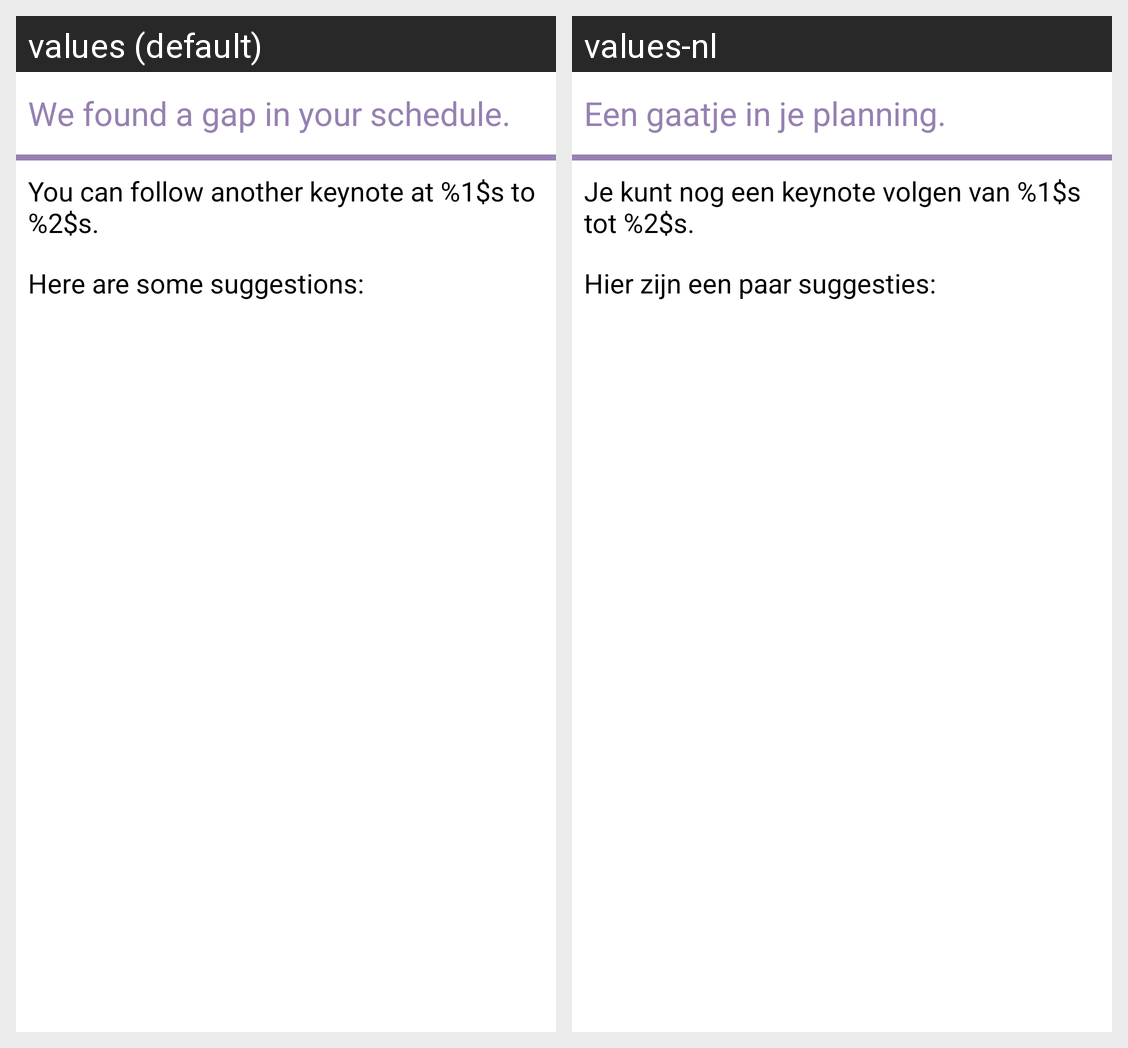

Locale-by-locale string values for the Android screen shown in this grid:
Android screen res/layout/dialog_suggestion.xml rendered under 2 locales, left to right: values (default), values-nl. Device: Nexus 5 (rendered at 1080×1920; each locale shown at half size, 540×960, under a caption strip naming it); theme AppTheme.
Strings drawn on this screen, with the default value and each locale's value (text and hints the layout hard-codes, and strings that could not be matched under every locale, appear in the picture but are not listed):

myschedule_timegap_info
  values: We found a gap in your schedule.
  values-nl: Een gaatje in je planning.

myschedule_suggestion_time
  values: You can follow another keynote at %1$s to %2$s.
  values-nl: Je kunt nog een keynote volgen van %1$s tot %2$s.

suggestion_subtitle
  values: Here are some suggestions:
  values-nl: Hier zijn een paar suggesties:
